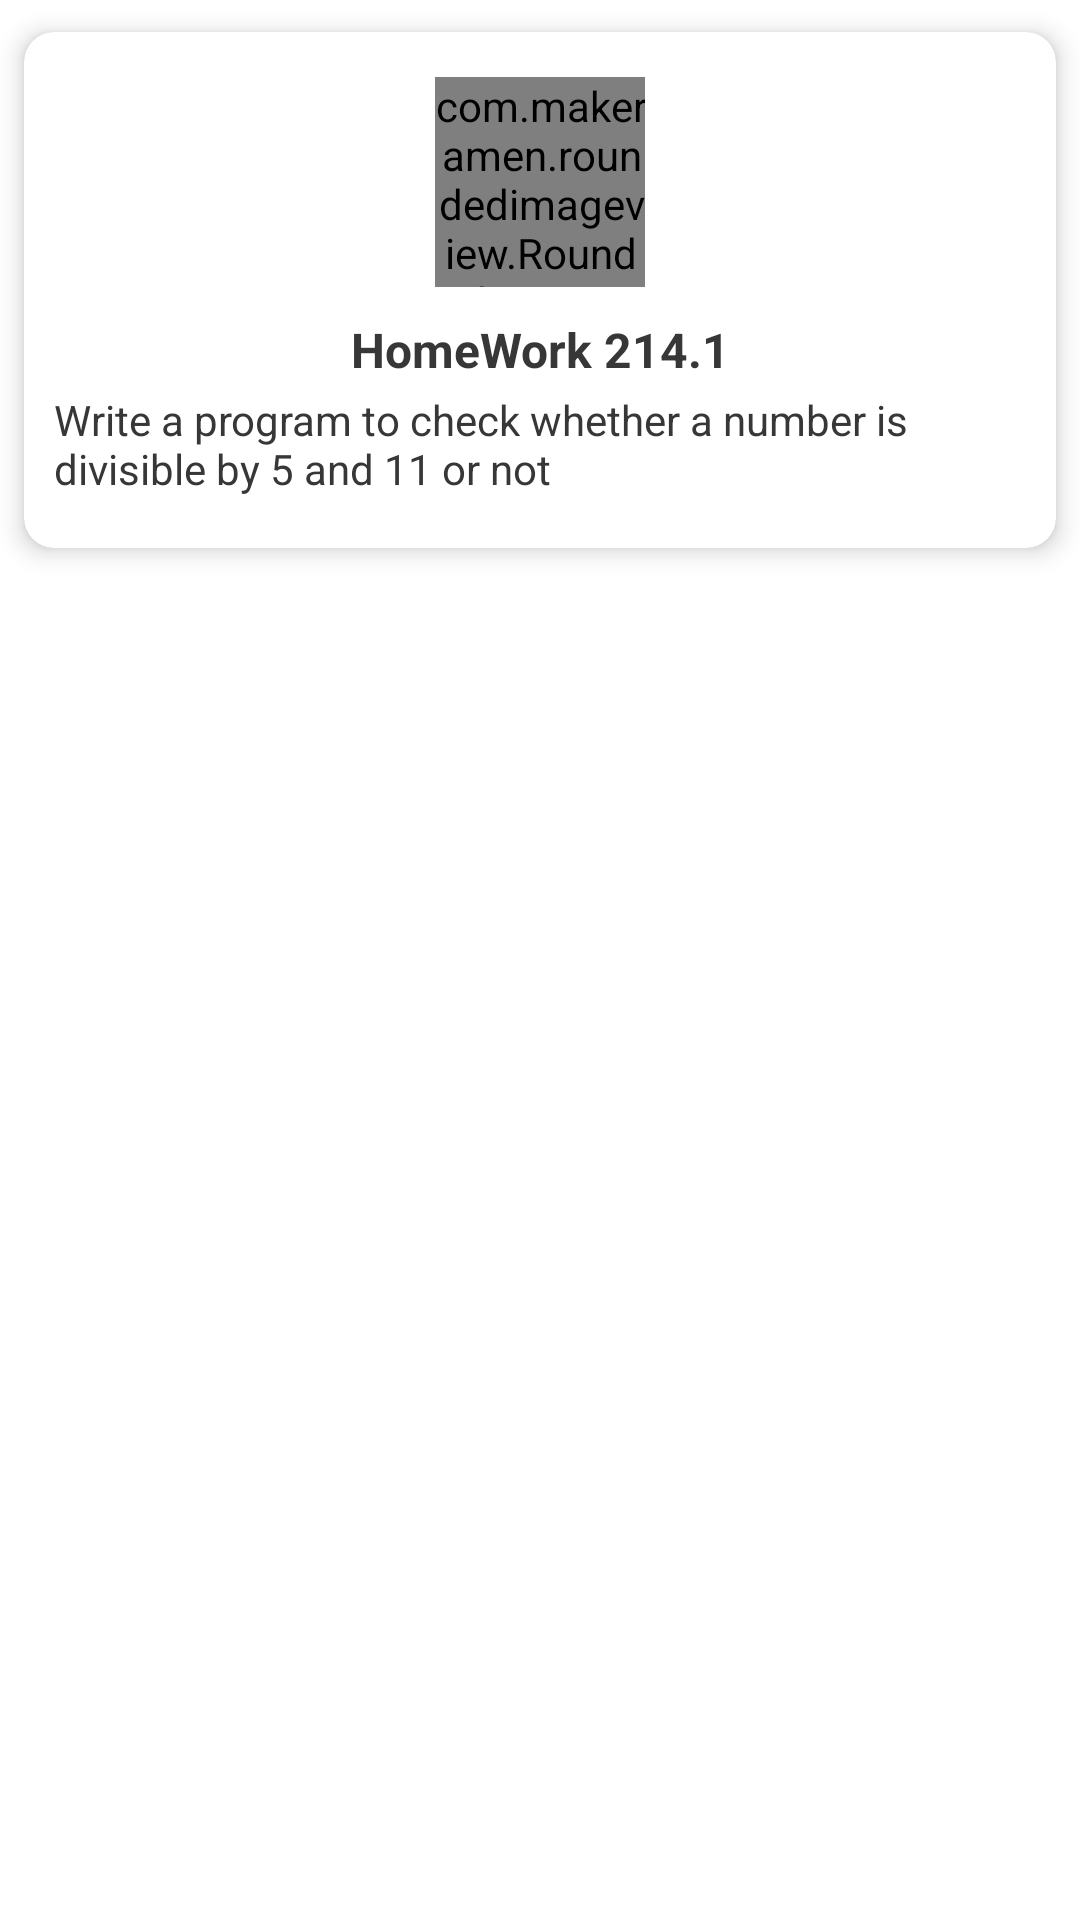

Here is an Android app screen rendered from its layout file. Give the layout XML and the strings, colors and styles it references.
<!-- AndroidManifest.xml: application theme Theme.HomeWork247_1To247_3 -->
<!-- res/layout/ten_items.xml -->
<?xml version="1.0" encoding="utf-8"?>
<LinearLayout xmlns:android="http://schemas.android.com/apk/res/android"
    xmlns:app="http://schemas.android.com/apk/res-auto"
    xmlns:tools="http://schemas.android.com/tools"
    android:layout_width="match_parent"
    android:layout_height="match_parent"
    android:background="#E4E1E1"
    android:orientation="vertical">

    <LinearLayout
        android:layout_width="match_parent"
        android:layout_height="match_parent"
        android:background="@color/white"
        android:orientation="vertical">


        <androidx.cardview.widget.CardView
            android:layout_width="match_parent"
            android:layout_height="wrap_content"
            android:layout_gravity="center"
            app:cardBackgroundColor="@color/white"
            app:cardCornerRadius="10dp"
            app:cardElevation="5dp"
            app:cardUseCompatPadding="true">

            <LinearLayout
                android:id="@+id/cardItemView"
                android:layout_width="match_parent"
                android:layout_height="wrap_content"
                android:orientation="vertical"
                android:paddingTop="15dp"
                android:paddingBottom="7dp">

                <com.makeramen.roundedimageview.RoundedImageView
                    android:id="@+id/itemImage"
                    android:layout_width="70dp"
                    android:layout_height="70dp"
                    android:layout_gravity="center"
                    android:scaleType="fitXY"
                    android:src="@drawable/shaon"
                    app:riv_corner_radius="8dp" />

                <LinearLayout
                    android:layout_width="match_parent"
                    android:layout_height="wrap_content"
                    android:layout_gravity="center"
                    android:layout_marginStart="0dp"
                    android:gravity="start"
                    android:orientation="vertical"
                    android:padding="10dp">

                    <TextView
                        android:id="@+id/homeWorkTitle"
                        android:layout_width="wrap_content"
                        android:layout_height="wrap_content"
                        android:layout_gravity="center"
                        android:elevation="1dp"
                        android:ellipsize="end"
                        android:gravity="center"
                        android:maxLines="2"
                        android:text="HomeWork 214.1"
                        android:textColor="#373737"
                        android:textSize="16sp"
                        android:textStyle="bold"
                        tools:ignore="HardcodedText" />

                    <TextView
                        android:id="@+id/homeWorkSubtitle"
                        android:layout_width="wrap_content"
                        android:layout_height="wrap_content"
                        android:layout_gravity="start"
                        android:layout_marginTop="3dp"
                        android:elevation="1dp"
                        android:ellipsize="end"
                        android:gravity="start"
                        android:maxLines="2"
                        android:text="Write a program to check whether a number is divisible by 5 and 11 or not"
                        android:textColor="#373737"
                        android:textSize="14sp"
                        android:textStyle="normal"
                        tools:ignore="HardcodedText" />

                </LinearLayout>


            </LinearLayout>


        </androidx.cardview.widget.CardView>

    </LinearLayout>

</LinearLayout>
<!-- resources referenced by this layout -->
<resources>
  <style name="Theme.HomeWork247_1To247_3" parent="Base.Theme.HomeWork247_1To247_3" />
  <style name="Base.Theme.HomeWork247_1To247_3" parent="Theme.AppCompat.NoActionBar">
          
          
      </style>
  <!-- not gathered from this repository: default colours our renderer supplied (Android Studio template values) -->
  <color name="white">#FFFFFFFF</color>
</resources>
